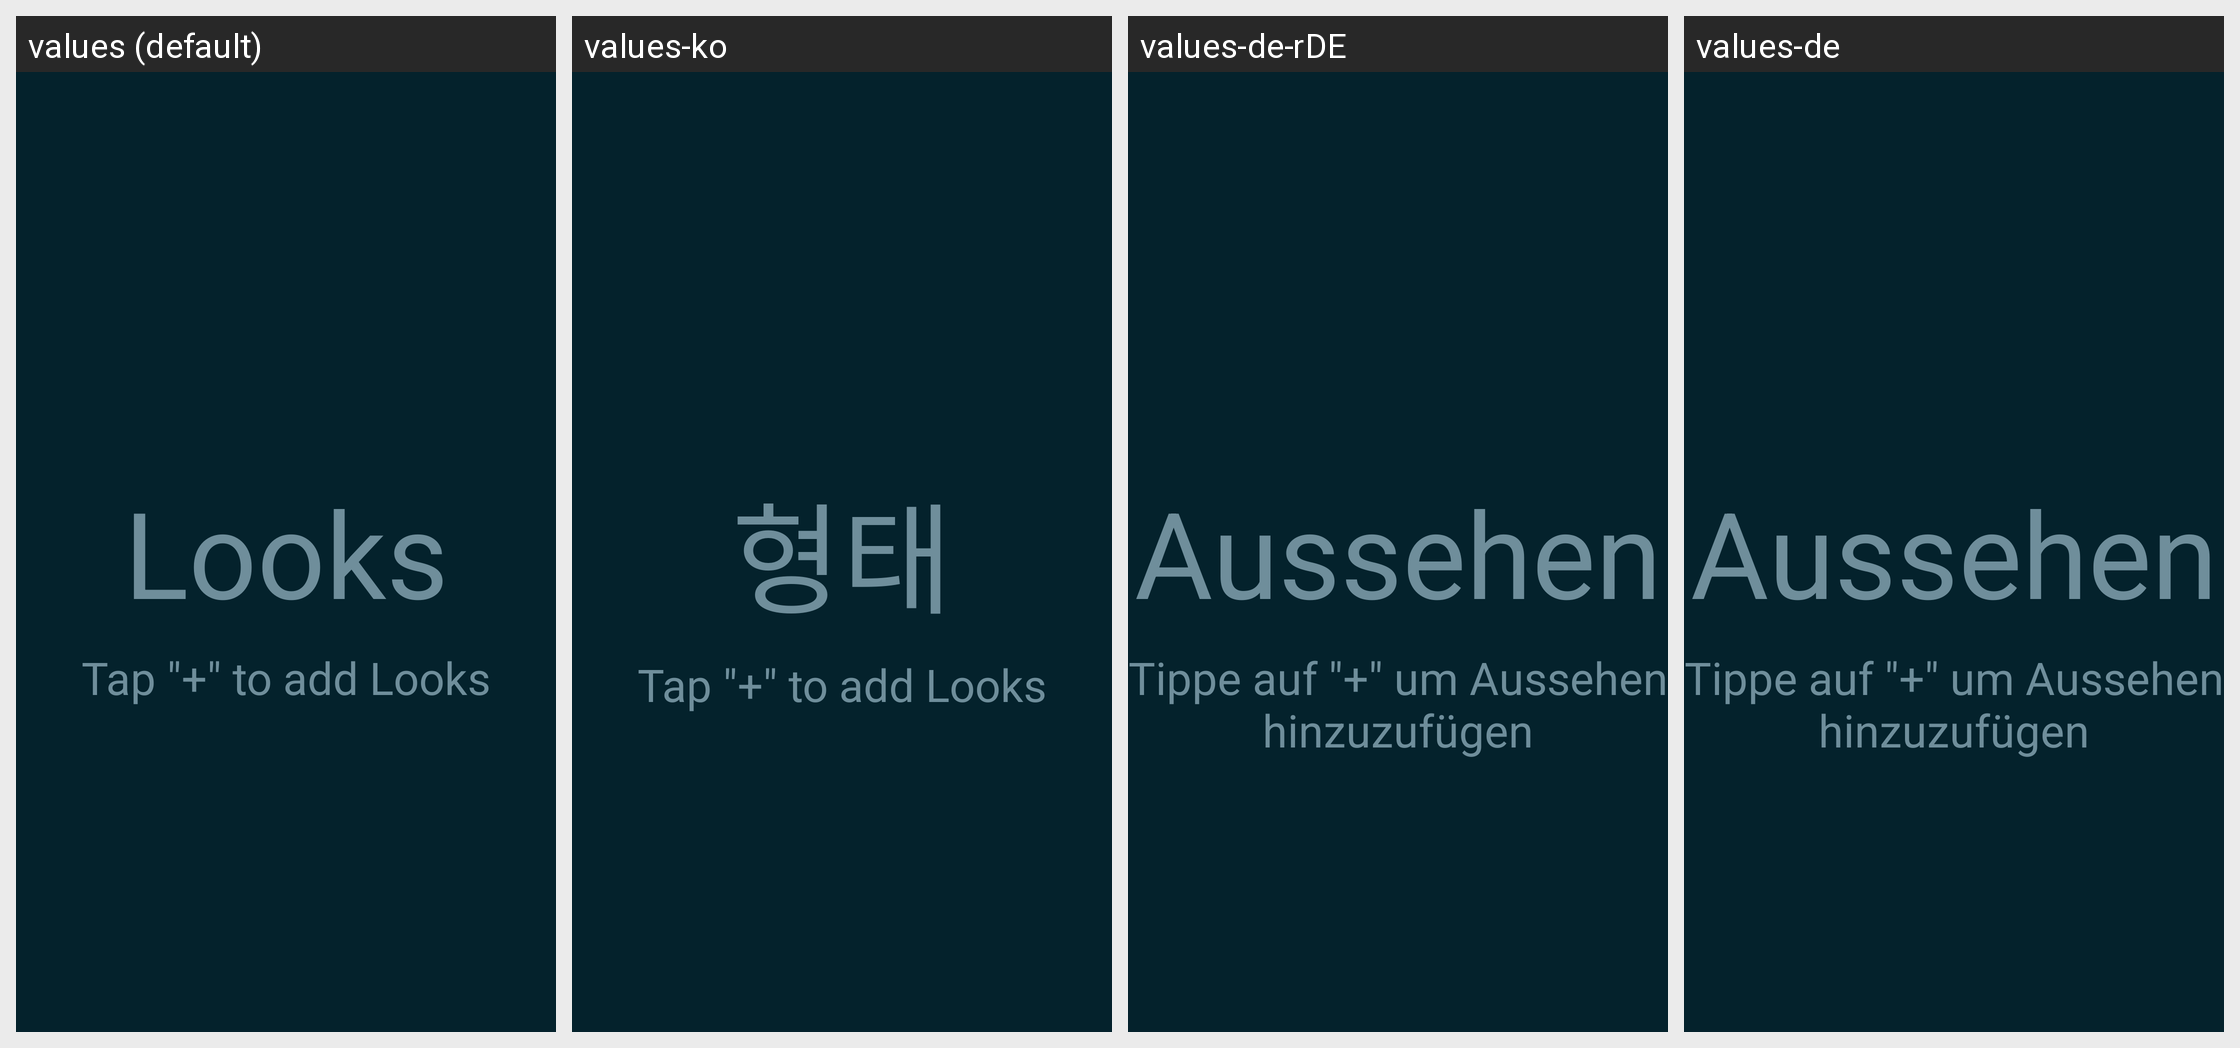

The Android screen above is rendered under several locales of the same app. Produce the string resources it draws, with the default and per-locale values.
Android screen res/layout/fragment_look.xml rendered under 4 locales, left to right: values (default), values-ko, values-de-rDE, values-de. Device: Nexus 5 (rendered at 1080×1920; each locale shown at half size, 540×960, under a caption strip naming it); theme Theme.Catroid.
Other locales in the repository, not shown: values-it, values-it-rIT, values-ja, values-nl, values-pt, values-ro, values-ru.
Strings drawn on this screen, with the default value and each locale's value (text and hints the layout hard-codes, and strings that could not be matched under every locale, appear in the picture but are not listed):

looks
  values: Looks
  values-ko: 형태
  values-de-rDE: Aussehen
  values-de: Aussehen

fragment_look_text_description
  values: Tap "+" to add Looks
  values-ko: Tap "+" to add Looks  [not translated; the default value is used]
  values-de-rDE: Tippe auf "+" um Aussehen hinzuzufügen
  values-de: Tippe auf "+" um Aussehen hinzuzufügen
